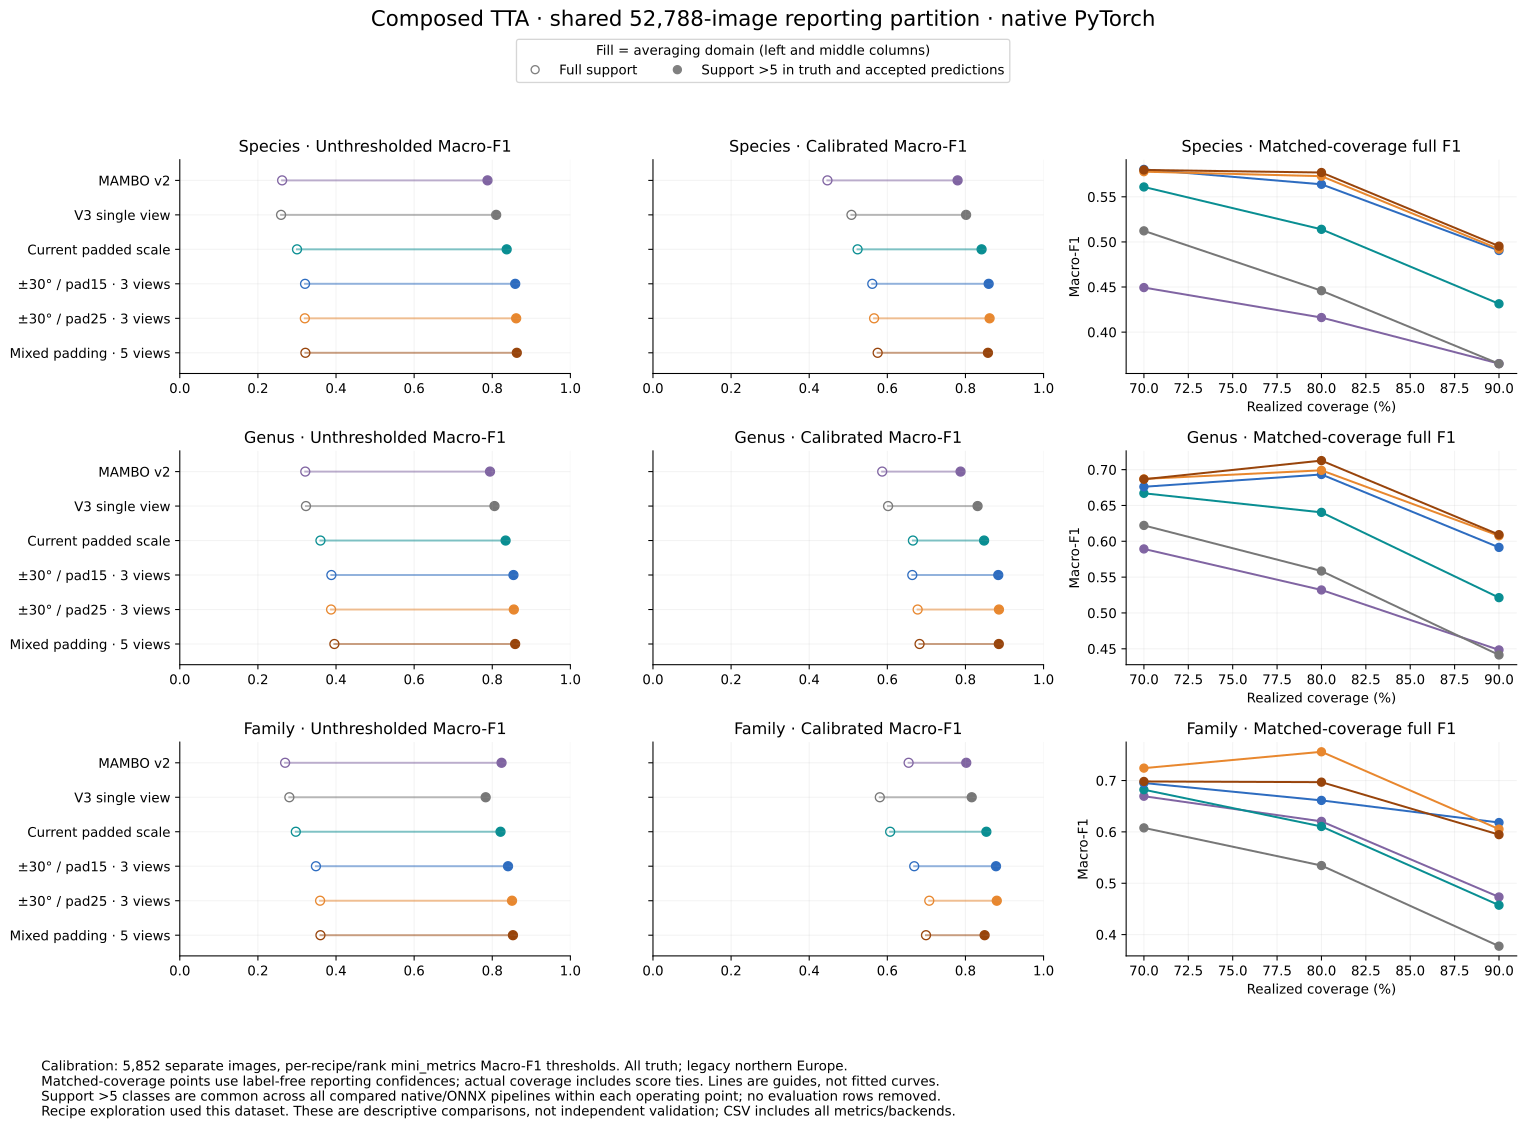

Data behind this chart, as committed beside it:
model, scope, rank, threshold, report_images, coverage, full_accuracy, full_precision, full_recall, full_f1, full_micro_accuracy, full_theilU, tail_accuracy, tail_precision, tail_recall, tail_f1, tail_classes, tail_truth_images, tail_accepted_predictions
v2, zero, species, 0.0, 52788, 1.0, 0.6856, 0.2796, 0.6856, 0.262, 0.6871, 0.9268, 0.795, 0.8372, 0.795, 0.7878, 308, 44643, 39243
v2, zero, genus, 0.0, 52788, 1.0, 0.7894, 0.3234, 0.7894, 0.3213, 0.7922, 0.9293, 0.8207, 0.8201, 0.8207, 0.7942, 242, 52567, 44953
v2, zero, family, 0.0, 52788, 1.0, 0.8435, 0.2611, 0.8435, 0.2697, 0.9455, 0.867, 0.87, 0.8074, 0.87, 0.8238, 20, 52783, 52241
v2, optimized, species, 0.7484, 52788, 0.6973, 0.8465, 0.6381, 0.5418, 0.4467, 0.834, 0.9268, 0.9521, 0.9508, 0.6967, 0.7799, 272, 42778, 31024
v2, optimized, genus, 0.876, 52788, 0.6981, 0.9534, 0.7848, 0.6177, 0.5869, 0.9258, 0.9293, 0.9755, 0.9682, 0.6927, 0.7875, 215, 46868, 34160
v2, optimized, family, 0.9553, 52788, 0.7744, 0.9964, 0.8413, 0.6467, 0.6545, 0.9986, 0.867, 0.9958, 0.986, 0.6877, 0.8021, 19, 52770, 40869
v2, coverage_70, species, 0.7435, 52788, 0.7, 0.8482, 0.639, 0.5469, 0.4494, 0.8329, 0.9268, 0.9526, 0.953, 0.7016, 0.7839, 270, 42705, 31043
v2, coverage_70, genus, 0.8738, 52788, 0.7, 0.9531, 0.7845, 0.6207, 0.5893, 0.9254, 0.9293, 0.9747, 0.9766, 0.7008, 0.7966, 210, 46789, 34167
v2, coverage_70, family, 0.9842, 52788, 0.7, 0.9985, 0.9374, 0.5743, 0.6695, 0.9993, 0.867, 0.9983, 0.9901, 0.6041, 0.7393, 19, 52770, 36944
v2, coverage_80, species, 0.5681, 52788, 0.8, 0.8049, 0.5306, 0.6059, 0.4161, 0.7869, 0.9268, 0.9218, 0.9314, 0.7493, 0.8088, 282, 43436, 34074
v2, coverage_80, genus, 0.6667, 52788, 0.8, 0.9314, 0.6375, 0.6996, 0.5321, 0.8952, 0.9293, 0.9496, 0.9435, 0.7612, 0.8249, 220, 47497, 38066
v2, coverage_80, family, 0.9348, 52788, 0.8, 0.9928, 0.7487, 0.6705, 0.6205, 0.9979, 0.867, 0.9917, 0.9823, 0.7166, 0.8208, 19, 52770, 42212
v2, coverage_90, species, 0.3602, 52788, 0.9, 0.7566, 0.4235, 0.6608, 0.3651, 0.7413, 0.9268, 0.8722, 0.8948, 0.7824, 0.8118, 295, 44256, 36932
v2, coverage_90, genus, 0.4175, 52788, 0.9, 0.8751, 0.4898, 0.7566, 0.4484, 0.8516, 0.9293, 0.904, 0.9005, 0.8031, 0.8285, 231, 48032, 41304
v2, coverage_90, family, 0.6952, 52788, 0.9, 0.9701, 0.5096, 0.786, 0.4732, 0.9889, 0.867, 0.9654, 0.9452, 0.8219, 0.8736, 19, 52770, 47443
torch, zero, species, 0.0, 52788, 1.0, 0.7136, 0.2689, 0.7136, 0.2593, 0.7078, 0.9292, 0.8203, 0.8393, 0.8203, 0.81, 308, 44643, 39953
torch, zero, genus, 0.0, 52788, 1.0, 0.8053, 0.3221, 0.8053, 0.323, 0.794, 0.9279, 0.8383, 0.8166, 0.8383, 0.8057, 242, 52567, 44773
torch, zero, family, 0.0, 52788, 1.0, 0.8105, 0.2753, 0.8105, 0.2805, 0.9298, 0.8487, 0.857, 0.7593, 0.857, 0.7831, 20, 52783, 51891
torch, optimized, species, 0.81, 52788, 0.7081, 0.8669, 0.7028, 0.5775, 0.5081, 0.8338, 0.9292, 0.9635, 0.9626, 0.7171, 0.8016, 272, 42778, 30977
torch, optimized, genus, 0.8211, 52788, 0.7575, 0.9548, 0.7454, 0.6784, 0.6019, 0.9077, 0.9279, 0.9731, 0.9696, 0.7476, 0.8311, 215, 46868, 35966
torch, optimized, family, 0.9708, 52788, 0.7306, 0.9933, 0.7406, 0.6535, 0.5807, 0.998, 0.8487, 0.9922, 0.99, 0.704, 0.8161, 19, 52770, 38530
torch, coverage_70, species, 0.8241, 52788, 0.7, 0.8696, 0.7167, 0.5705, 0.5123, 0.8355, 0.9292, 0.9672, 0.9648, 0.7128, 0.7993, 270, 42705, 30647
torch, coverage_70, genus, 0.9219, 52788, 0.7, 0.966, 0.8305, 0.6274, 0.6221, 0.9193, 0.9279, 0.9824, 0.9834, 0.7075, 0.8063, 210, 46789, 33607
torch, coverage_70, family, 0.9826, 52788, 0.7, 0.9952, 0.7964, 0.63, 0.6078, 0.9985, 0.8487, 0.9945, 0.9914, 0.6756, 0.7948, 19, 52770, 36926
torch, coverage_80, species, 0.6061, 52788, 0.8, 0.8334, 0.5485, 0.6371, 0.4459, 0.8047, 0.9292, 0.9417, 0.9411, 0.7691, 0.8312, 282, 43436, 34441
torch, coverage_80, genus, 0.7093, 52788, 0.8, 0.9393, 0.6547, 0.7134, 0.5585, 0.8955, 0.9279, 0.965, 0.9548, 0.7704, 0.8399, 220, 47497, 37907
torch, coverage_80, family, 0.904, 52788, 0.8, 0.9767, 0.6257, 0.7059, 0.5344, 0.9955, 0.8487, 0.9862, 0.975, 0.7634, 0.8501, 19, 52770, 42152
torch, coverage_90, species, 0.3224, 52788, 0.9, 0.7823, 0.411, 0.6886, 0.3649, 0.7622, 0.9292, 0.8912, 0.8985, 0.8065, 0.8353, 295, 44256, 37604
torch, coverage_90, genus, 0.3693, 52788, 0.9, 0.8858, 0.4724, 0.7736, 0.4413, 0.8531, 0.9279, 0.921, 0.9007, 0.8168, 0.8435, 231, 48032, 41630
torch, coverage_90, family, 0.5829, 52788, 0.9, 0.9151, 0.4, 0.768, 0.3774, 0.9795, 0.8487, 0.9544, 0.9165, 0.8345, 0.8678, 19, 52770, 47224
onnx, zero, species, 0.0, 52788, 1.0, 0.7134, 0.2689, 0.7134, 0.2594, 0.7078, 0.9292, 0.8208, 0.8394, 0.8208, 0.8103, 308, 44643, 39968
onnx, zero, genus, 0.0, 52788, 1.0, 0.8054, 0.323, 0.8054, 0.3245, 0.7939, 0.9279, 0.8384, 0.8163, 0.8384, 0.8055, 242, 52567, 44776
onnx, zero, family, 0.0, 52788, 1.0, 0.8106, 0.2757, 0.8106, 0.2809, 0.93, 0.8489, 0.8572, 0.7604, 0.8572, 0.7843, 20, 52783, 51893
onnx, optimized, species, 0.8162, 52788, 0.7045, 0.8695, 0.7089, 0.5753, 0.51, 0.8345, 0.9292, 0.9643, 0.9627, 0.7149, 0.8001, 272, 42778, 30845
onnx, optimized, genus, 0.8302, 52788, 0.7537, 0.9552, 0.7523, 0.6746, 0.6043, 0.9086, 0.9279, 0.9739, 0.9708, 0.7439, 0.829, 215, 46868, 35808
onnx, optimized, family, 0.9699, 52788, 0.7326, 0.9933, 0.7406, 0.6549, 0.5816, 0.998, 0.8489, 0.9922, 0.99, 0.7057, 0.8174, 19, 52770, 38636
onnx, coverage_70, species, 0.8244, 52788, 0.7, 0.8696, 0.7155, 0.5708, 0.5116, 0.8354, 0.9292, 0.9673, 0.9648, 0.7133, 0.7996, 270, 42705, 30645
onnx, coverage_70, genus, 0.9217, 52788, 0.7, 0.9661, 0.8308, 0.6277, 0.6225, 0.9192, 0.9279, 0.9825, 0.9834, 0.7077, 0.8065, 210, 46789, 33604
onnx, coverage_70, family, 0.9826, 52788, 0.7, 0.9952, 0.7964, 0.6301, 0.6079, 0.9985, 0.8489, 0.9945, 0.9914, 0.6757, 0.7949, 19, 52770, 36926
onnx, coverage_80, species, 0.6067, 52788, 0.8, 0.8328, 0.5485, 0.6369, 0.4458, 0.8048, 0.9292, 0.9419, 0.9411, 0.7694, 0.8313, 282, 43436, 34446
onnx, coverage_80, genus, 0.71, 52788, 0.8, 0.9393, 0.6546, 0.7132, 0.5583, 0.8955, 0.9279, 0.9649, 0.9544, 0.7705, 0.8399, 220, 47497, 37907
onnx, coverage_80, family, 0.9042, 52788, 0.8, 0.9768, 0.6258, 0.706, 0.5345, 0.9956, 0.8489, 0.9863, 0.9751, 0.7635, 0.8502, 19, 52770, 42152
onnx, coverage_90, species, 0.3232, 52788, 0.9, 0.7807, 0.4112, 0.689, 0.3651, 0.7621, 0.9292, 0.8915, 0.8989, 0.8072, 0.8358, 295, 44256, 37602
onnx, coverage_90, genus, 0.3691, 52788, 0.9, 0.8862, 0.4725, 0.774, 0.4416, 0.8533, 0.9279, 0.9215, 0.9008, 0.8174, 0.8439, 231, 48032, 41634
onnx, coverage_90, family, 0.5827, 52788, 0.9, 0.9152, 0.3991, 0.768, 0.3769, 0.9796, 0.8489, 0.9544, 0.9143, 0.8346, 0.8665, 19, 52770, 47228
torch-tta, zero, species, 0.0, 52788, 1.0, 0.7406, 0.3117, 0.7406, 0.3001, 0.7321, 0.9416, 0.848, 0.8592, 0.848, 0.8369, 308, 44643, 40958
torch-tta, zero, genus, 0.0, 52788, 1.0, 0.8313, 0.3579, 0.8313, 0.3601, 0.8163, 0.943, 0.8642, 0.8427, 0.8642, 0.8342, 242, 52567, 45474
torch-tta, zero, family, 0.0, 52788, 1.0, 0.8579, 0.2857, 0.8579, 0.297, 0.9479, 0.8802, 0.8866, 0.7946, 0.8866, 0.8211, 20, 52783, 52160
torch-tta, optimized, species, 0.7393, 52788, 0.7832, 0.8659, 0.6695, 0.6393, 0.5239, 0.8257, 0.9416, 0.9586, 0.9586, 0.7744, 0.8413, 272, 42778, 33853
torch-tta, optimized, genus, 0.8699, 52788, 0.7773, 0.9628, 0.8167, 0.7031, 0.6655, 0.9116, 0.943, 0.9771, 0.9776, 0.7673, 0.8477, 215, 46868, 36949
torch-tta, optimized, family, 0.9648, 52788, 0.7874, 0.9956, 0.7394, 0.7002, 0.6073, 0.9982, 0.8802, 0.9949, 0.9917, 0.7565, 0.8536, 19, 52770, 41536
torch-tta, coverage_70, species, 0.8902, 52788, 0.7, 0.8906, 0.7982, 0.5796, 0.5609, 0.8445, 0.9416, 0.9733, 0.9706, 0.7175, 0.8041, 270, 42705, 30831
torch-tta, coverage_70, genus, 0.9606, 52788, 0.7, 0.9753, 0.8964, 0.6334, 0.667, 0.9231, 0.943, 0.9856, 0.987, 0.7108, 0.8092, 210, 46789, 33743
torch-tta, coverage_70, family, 0.9924, 52788, 0.7, 0.9956, 0.8895, 0.6322, 0.6822, 0.9989, 0.8802, 0.9949, 0.992, 0.6783, 0.7975, 19, 52770, 36933
torch-tta, coverage_80, species, 0.6967, 52788, 0.8, 0.8609, 0.6434, 0.6497, 0.514, 0.8212, 0.9416, 0.9554, 0.9554, 0.7845, 0.8473, 282, 43436, 34887
torch-tta, coverage_80, genus, 0.8181, 52788, 0.8, 0.9575, 0.7634, 0.724, 0.6404, 0.9071, 0.943, 0.9743, 0.9716, 0.7802, 0.8534, 220, 47497, 38196
torch-tta, coverage_80, family, 0.9557, 52788, 0.8, 0.98, 0.7393, 0.7065, 0.6105, 0.998, 0.8802, 0.9901, 0.9915, 0.7642, 0.8587, 19, 52770, 42196
torch-tta, coverage_90, species, 0.4104, 52788, 0.9, 0.8145, 0.4926, 0.7093, 0.4314, 0.7839, 0.9416, 0.9175, 0.9199, 0.8272, 0.8577, 295, 44256, 38345
torch-tta, coverage_90, genus, 0.4679, 52788, 0.9, 0.9206, 0.5629, 0.793, 0.5213, 0.8721, 0.943, 0.9452, 0.9294, 0.8395, 0.8709, 231, 48032, 42116
torch-tta, coverage_90, family, 0.7023, 52788, 0.9, 0.952, 0.489, 0.7839, 0.4573, 0.9902, 0.8802, 0.9707, 0.95, 0.8498, 0.8936, 19, 52770, 47370
... 105 more rows
